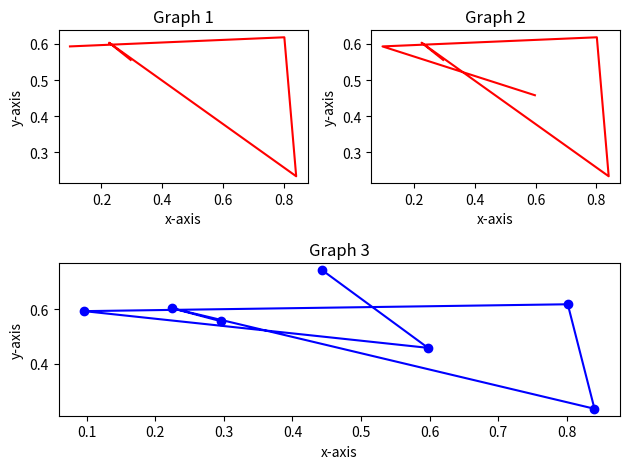

Recreate this plot in Python.
import random
import matplotlib.pyplot as plt

xAxis=[]
yAxis=[]
plt.figure()

def RandomNumber():
    x=random.random()
    y=random.random()
    xAxis.append(x)
    yAxis.append(y)
i=0
while(i<5):
    RandomNumber()
    i=i+1




plt.subplot(2,2,1)
plt.plot(xAxis,yAxis,'r')
plt.title("Graph 1")
plt.xlabel("x-axis")
plt.ylabel("y-axis")
RandomNumber()

plt.subplot(2,2,2)
plt.plot(xAxis,yAxis,'r')
plt.title("Graph 2")
plt.xlabel("x-axis")
plt.ylabel("y-axis")
RandomNumber()




plt.subplot(2,1,2)
plt.plot(xAxis,yAxis,'bo-')
plt.title("Graph 3")
plt.xlabel("x-axis")
plt.ylabel("y-axis")
RandomNumber()


plt.tight_layout()
plt.show()








